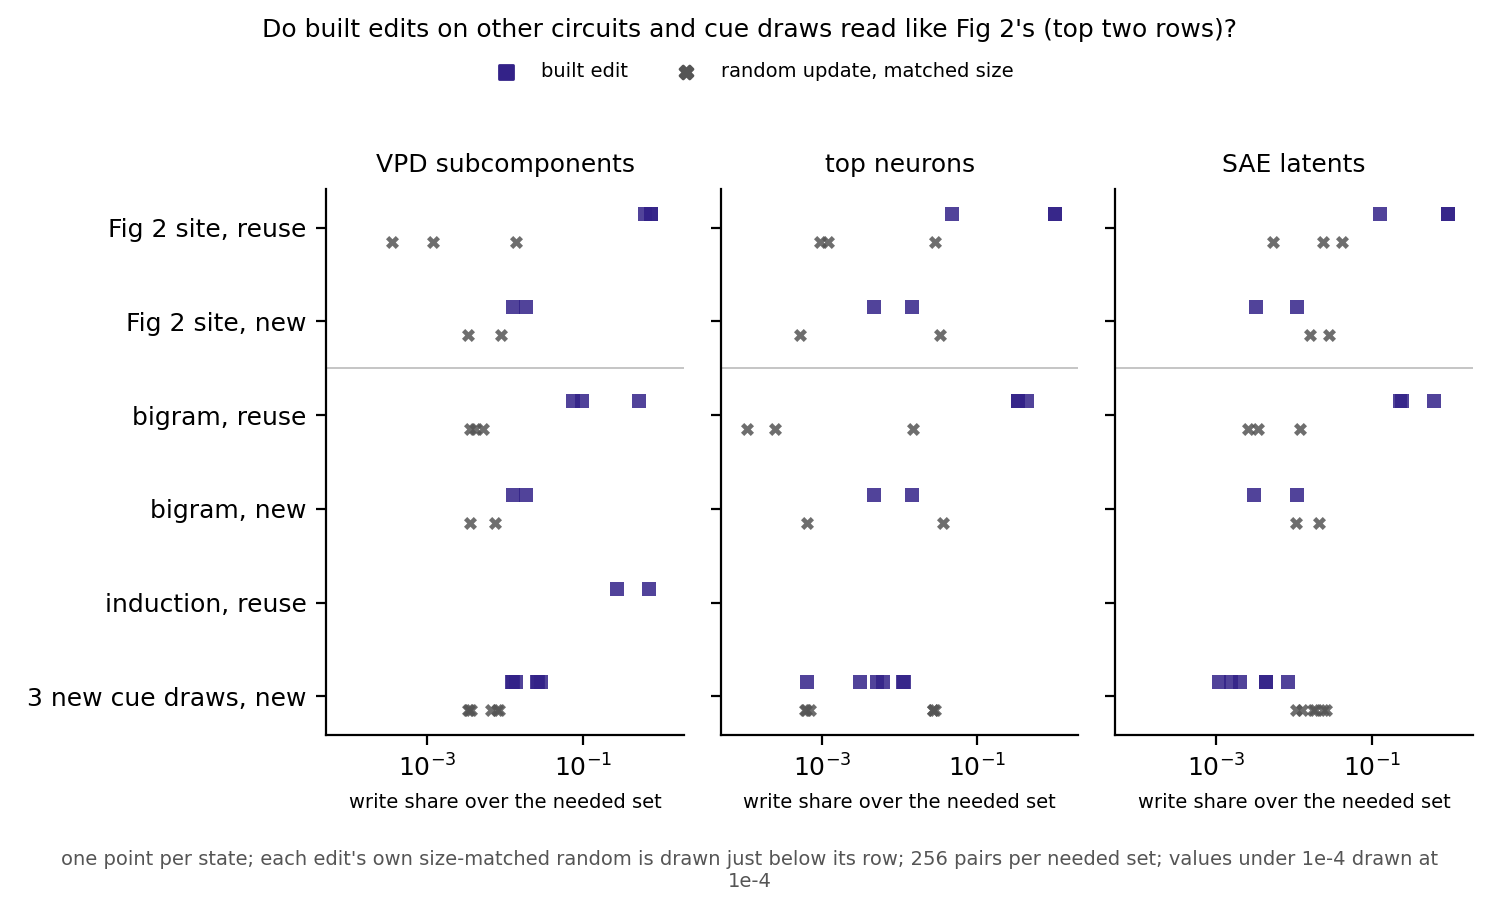

Data behind this chart, as committed beside it:
feat, group, random, item, site, value
VPD, Fig 2 site, reuse, False, x2, fig2, 0.7614
VPD, Fig 2 site, reuse, False, x10, fig2, 0.7613
VPD, Fig 2 site, reuse, False, rebuilt, fig2, 0.6233
VPD, Fig 2 site, new, False, new_few, fig2, 0.0127
VPD, Fig 2 site, new, False, new_thin, fig2, 0.01878
VPD, bigram, reuse, False, x2, bigram, 0.09824
VPD, bigram, reuse, False, x10, bigram, 0.0741
VPD, bigram, reuse, False, rebuilt, bigram, 0.522
VPD, bigram, new, False, new_few, bigram, 0.01259
VPD, bigram, new, False, new_thin, bigram, 0.01878
VPD, induction, reuse, False, x2, induction, 0.7134
VPD, induction, reuse, False, x10, induction, 0.2739
VPD, 3 new cue draws, new, False, new_few, s186001, 0.0139
VPD, 3 new cue draws, new, False, new_thin, s186001, 0.02656
VPD, 3 new cue draws, new, False, new_few, s186002, 0.01255
VPD, 3 new cue draws, new, False, new_thin, s186002, 0.02607
VPD, 3 new cue draws, new, False, new_few, s186003, 0.01236
VPD, 3 new cue draws, new, False, new_thin, s186003, 0.0288
VPD, Fig 2 site, reuse, True, x2, fig2, 0.000353
VPD, Fig 2 site, reuse, True, x10, fig2, 0.001192
VPD, Fig 2 site, reuse, True, rebuilt, fig2, 0.01398
VPD, Fig 2 site, new, True, new_few, fig2, 0.008936
VPD, Fig 2 site, new, True, new_thin, fig2, 0.003324
VPD, bigram, reuse, True, x2, bigram, 0.003562
VPD, bigram, reuse, True, x10, bigram, 0.004061
VPD, bigram, reuse, True, rebuilt, bigram, 0.005231
VPD, bigram, new, True, new_few, bigram, 0.007424
VPD, bigram, new, True, new_thin, bigram, 0.003557
VPD, 3 new cue draws, new, True, new_few, s186001, 0.006635
VPD, 3 new cue draws, new, True, new_thin, s186001, 0.003302
VPD, 3 new cue draws, new, True, new_few, s186002, 0.008429
VPD, 3 new cue draws, new, True, new_thin, s186002, 0.003612
VPD, 3 new cue draws, new, True, new_few, s186003, 0.007771
VPD, 3 new cue draws, new, True, new_thin, s186003, 0.003465
top, Fig 2 site, reuse, False, x2, fig2, 0.9998
top, Fig 2 site, reuse, False, x10, fig2, 0.9998
top, Fig 2 site, reuse, False, rebuilt, fig2, 0.04758
top, Fig 2 site, new, False, new_few, fig2, 0.004679
top, Fig 2 site, new, False, new_thin, fig2, 0.01453
top, bigram, reuse, False, x2, bigram, 0.3322
top, bigram, reuse, False, x10, bigram, 0.3355
top, bigram, reuse, False, rebuilt, bigram, 0.4332
top, bigram, new, False, new_few, bigram, 0.004679
top, bigram, new, False, new_thin, bigram, 0.01453
top, 3 new cue draws, new, False, new_few, s186001, 0.003117
top, 3 new cue draws, new, False, new_thin, s186001, 0.006128
top, 3 new cue draws, new, False, new_few, s186002, 0.0006515
top, 3 new cue draws, new, False, new_thin, s186002, 0.01109
top, 3 new cue draws, new, False, new_few, s186003, 0.005149
top, 3 new cue draws, new, False, new_thin, s186003, 0.01141
top, Fig 2 site, reuse, True, x2, fig2, 0.000951
top, Fig 2 site, reuse, True, x10, fig2, 0.001209
top, Fig 2 site, reuse, True, rebuilt, fig2, 0.02888
top, Fig 2 site, new, True, new_few, fig2, 0.03298
top, Fig 2 site, new, True, new_thin, fig2, 0.0005217
top, bigram, reuse, True, x2, bigram, 0.0002527
top, bigram, reuse, True, x10, bigram, 0.00011
top, bigram, reuse, True, rebuilt, bigram, 0.0148
top, bigram, new, True, new_few, bigram, 0.03631
top, bigram, new, True, new_thin, bigram, 0.0006414
... 38 more rows
